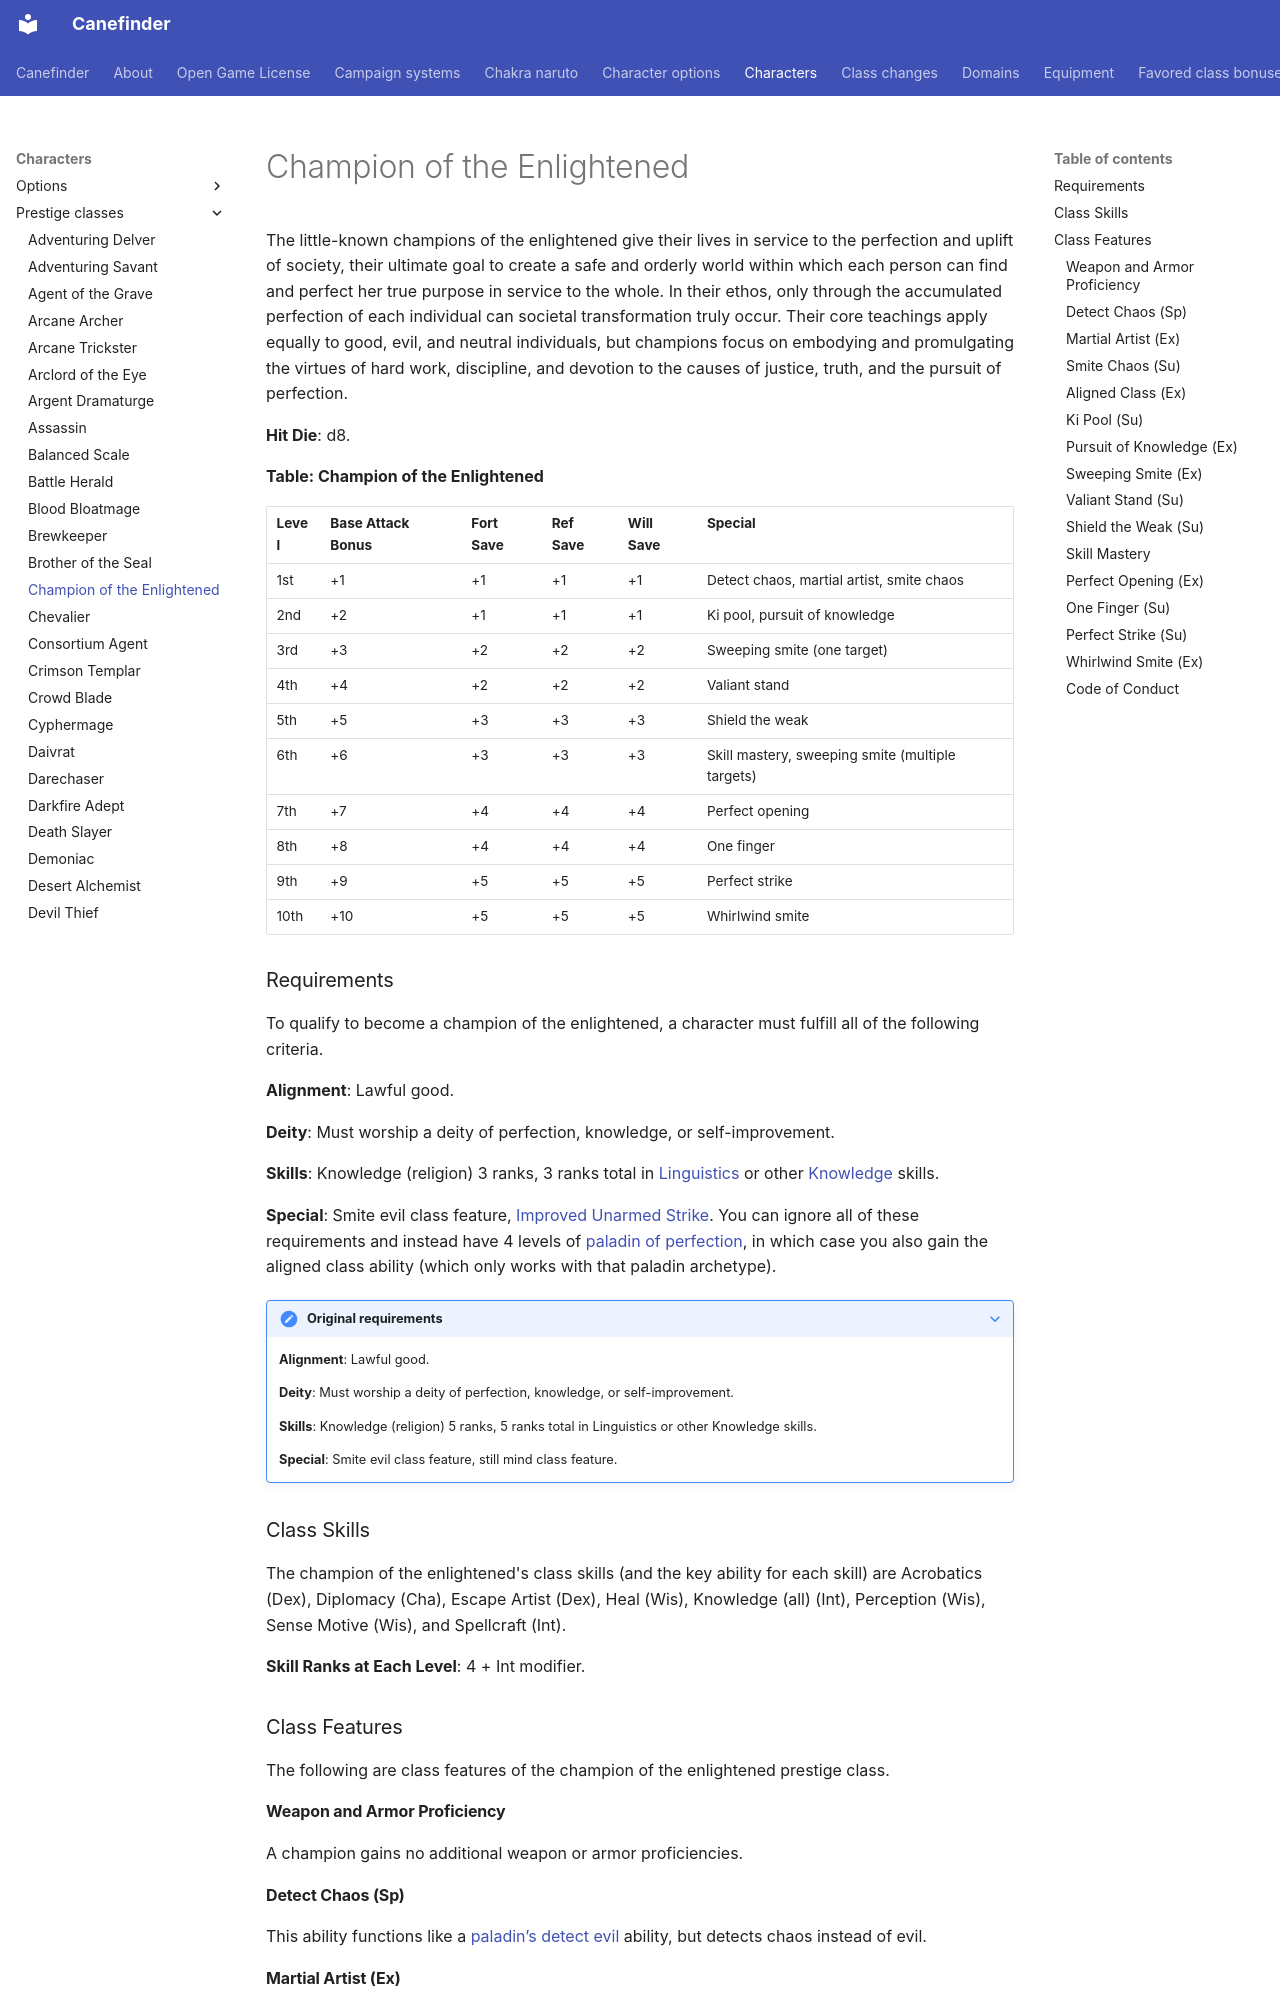

repository: canefinderhouserules/Canefinderhouserules · page: characters/prestige-classes/champion-of-the-enlightened/index.html · generator: mkdocs

# Champion of the Enlightened

The little-known champions of the enlightened give their lives in service to the perfection and uplift of society, their ultimate goal to create a safe and orderly world within which each person can find and perfect her true purpose in service to the whole. In their ethos, only through the accumulated perfection of each individual can societal transformation truly occur. Their core teachings apply equally to good, evil, and neutral individuals, but champions focus on embodying and promulgating the virtues of hard work, discipline, and devotion to the causes of justice, truth, and the pursuit of perfection.

**Hit Die**: d8.

**Table: Champion of the Enlightened**

| Level | Base Attack Bonus | Fort Save | Ref Save | Will Save | Special |
|---|---|---|---|---|---|
| 1st | +1 | +1 | +1 | +1 | Detect chaos, martial artist, smite chaos |
| 2nd | +2 | +1 | +1 | +1 | Ki pool, pursuit of knowledge |
| 3rd | +3 | +2 | +2 | +2 | Sweeping smite (one target) |
| 4th | +4 | +2 | +2 | +2 | Valiant stand |
| 5th | +5 | +3 | +3 | +3 | Shield the weak |
| 6th | +6 | +3 | +3 | +3 | Skill mastery, sweeping smite (multiple targets) |
| 7th | +7 | +4 | +4 | +4 | Perfect opening |
| 8th | +8 | +4 | +4 | +4 | One finger |
| 9th | +9 | +5 | +5 | +5 | Perfect strike |
| 10th | +10 | +5 | +5 | +5 | Whirlwind smite |

### Requirements

To qualify to become a champion of the enlightened, a character must fulfill all of the following criteria.

**Alignment**: Lawful good.

**Deity**: Must worship a deity of perfection, knowledge, or self-improvement.

**Skills**: Knowledge (religion) 3 ranks, 3 ranks total in [Linguistics](../../rules/skills/linguistics.md) or other [Knowledge](../../rules/skills/knowledge.md) skills.

**Special**: Smite evil class feature, [Improved Unarmed Strike](../../rules/feats/improved-unarmed-strike.md). You can ignore all of these requirements and instead have 4 levels of [paladin of perfection](../classes/paladin-archetypes.md#paladin-of-perfection), in which case you also gain the aligned class ability (which only works with that paladin archetype).

??? note "Original requirements"

    **Alignment**: Lawful good.

    **Deity**: Must worship a deity of perfection, knowledge, or self-improvement.

    **Skills**: Knowledge (religion) 5 ranks, 5 ranks total in Linguistics or other Knowledge skills.

    **Special**: Smite evil class feature, still mind class feature.

### Class Skills

The champion of the enlightened's class skills (and the key ability for each skill) are Acrobatics (Dex), Diplomacy (Cha), Escape Artist (Dex), Heal (Wis), Knowledge (all) (Int), Perception (Wis), Sense Motive (Wis), and Spellcraft (Int).

**Skill Ranks at Each Level**: 4 + Int modifier.

### Class Features

The following are class features of the champion of the enlightened prestige class.

#### Weapon and Armor Proficiency

A champion gains no additional weapon or armor proficiencies.

#### Detect Chaos (Sp)

This ability functions like a [paladin’s detect evil](../classes/paladin.md#detect-evil-sp) ability, but detects chaos instead of evil.

#### Martial Artist (Ex)

The class levels of a champion stack with monk levels for determining the effect of his AC bonus, flurry of blows, stunning fist, and unarmed strike class features. He can choose to use Wisdom or Charisma for the effects of these abilities, and he gains any of them that his monk levels have not unlocked yet.

??? note "Original rule"

    **Martial Artist (Ex)**: The class levels of a champion stack with monk levels for determining the effect of his AC bonus, flurry of blows, stunning fist, and unarmed strike class features.
